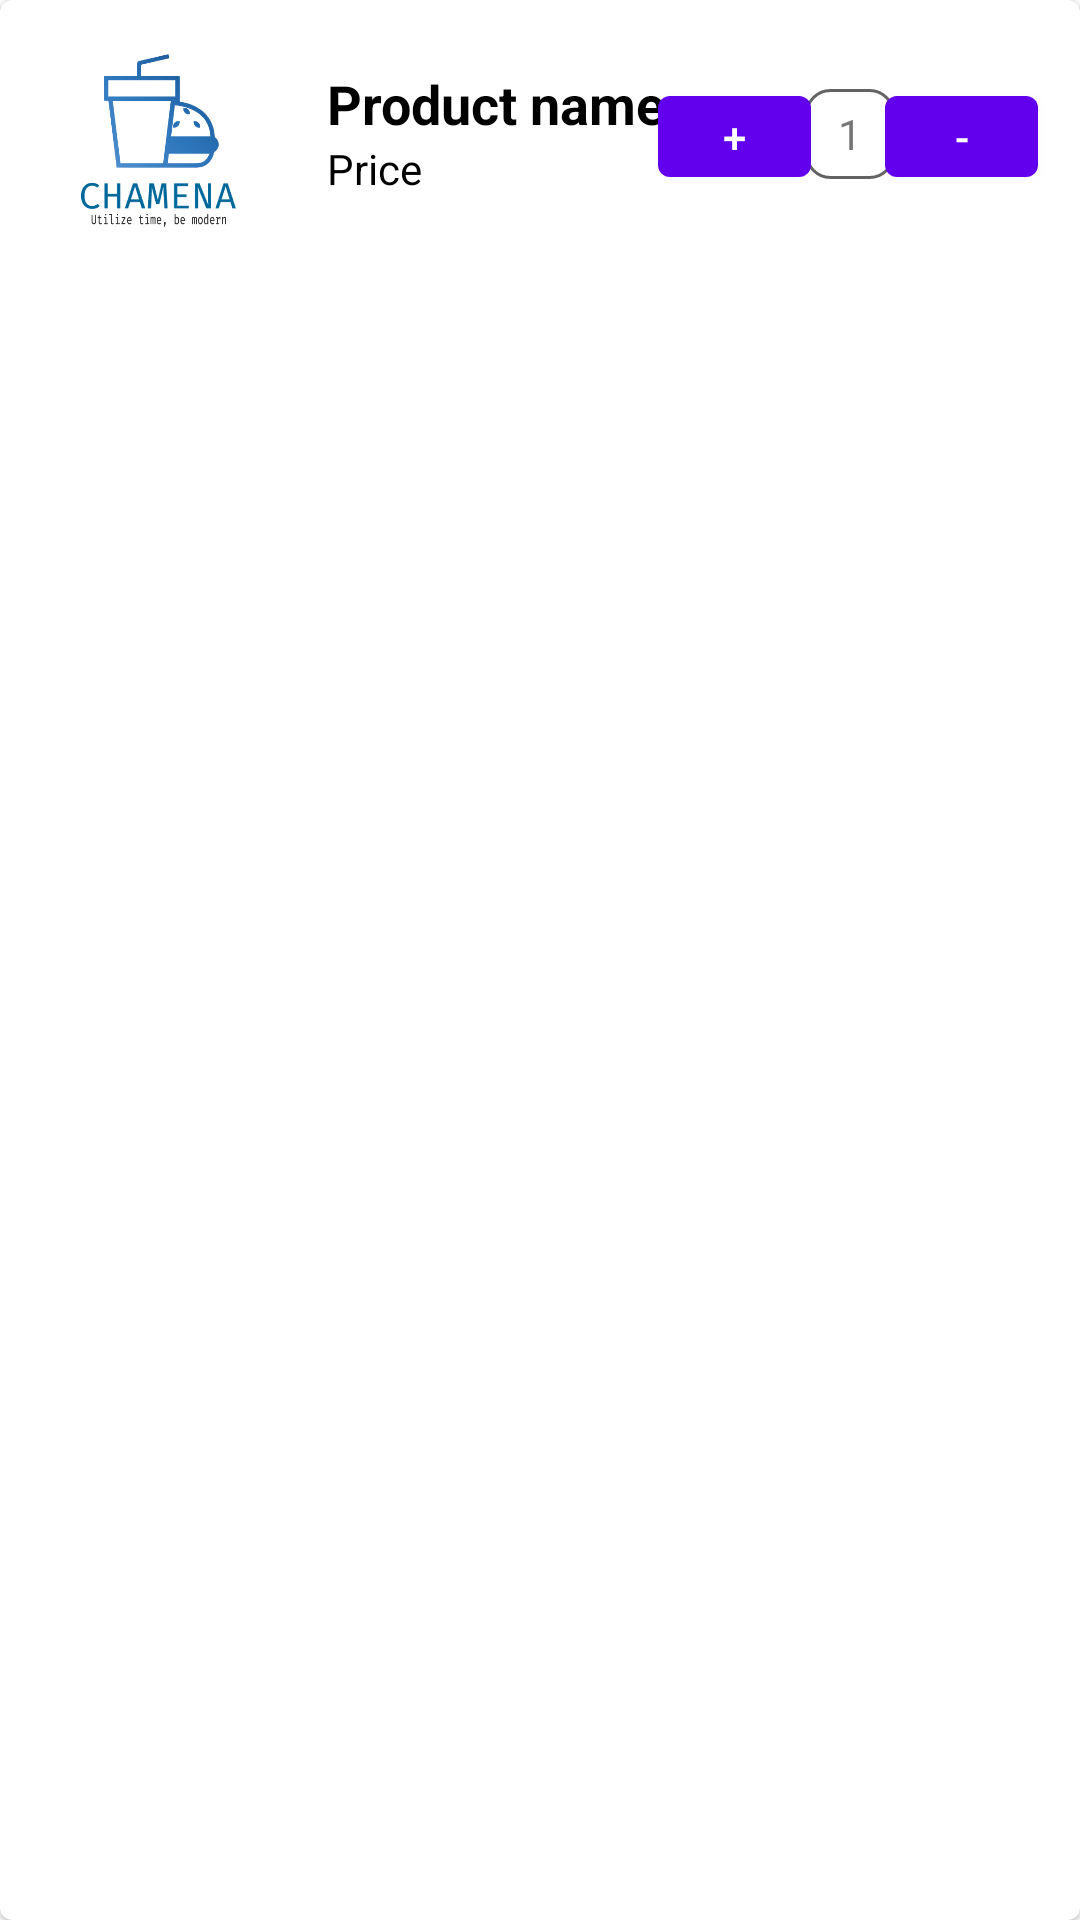

Layout XML and referenced resources for this Android screen:
<!-- AndroidManifest.xml: application theme Theme.Chamena -->
<!-- res/layout/cart_item.xml -->
<?xml version="1.0" encoding="utf-8"?>
<com.google.android.material.card.MaterialCardView xmlns:android="http://schemas.android.com/apk/res/android"
    xmlns:app="http://schemas.android.com/apk/res-auto"
    xmlns:tools="http://schemas.android.com/tools"
    android:layout_width="match_parent"
    android:layout_height="wrap_content"
    android:background="@color/white"
    >

    <androidx.constraintlayout.widget.ConstraintLayout
        android:layout_width="match_parent"
        android:layout_height="101dp">

        <ImageView
            android:id="@+id/image"
            android:layout_width="80dp"
            android:layout_height="80dp"
            android:scaleType="centerCrop"
            android:src="@drawable/logo"
            app:layout_constraintBottom_toBottomOf="parent"
            app:layout_constraintEnd_toEndOf="parent"
            app:layout_constraintHorizontal_bias="0.048"
            app:layout_constraintStart_toStartOf="parent"
            app:layout_constraintTop_toTopOf="parent"
            app:layout_constraintVertical_bias="0.476" />

        <LinearLayout
            android:id="@+id/linearLayout"
            android:layout_width="wrap_content"
            android:layout_height="wrap_content"
            android:orientation="vertical"
            app:layout_constraintBottom_toBottomOf="parent"
            app:layout_constraintEnd_toEndOf="parent"
            app:layout_constraintHorizontal_bias="0.101"
            app:layout_constraintStart_toEndOf="@+id/image"
            app:layout_constraintTop_toTopOf="parent"
            app:layout_constraintVertical_bias="0.39">

            <TextView
                android:id="@+id/productname"
                android:layout_width="wrap_content"
                android:layout_height="wrap_content"
                android:text="Product name"
                android:textColor="@color/black"
                android:textSize="18sp"
                android:textStyle="bold" />

            <TextView
                android:id="@+id/price"
                android:layout_width="wrap_content"
                android:layout_height="wrap_content"
                android:text="Price"
                android:textColor="@color/black" />

        </LinearLayout>

        <Button
            android:id="@+id/plus"
            android:layout_width="51dp"
            android:layout_height="39dp"
            android:layout_marginStart="16dp"
            android:text="+"
            app:layout_constraintBottom_toBottomOf="parent"
            app:layout_constraintEnd_toEndOf="parent"
            app:layout_constraintHorizontal_bias="0.694"
            app:layout_constraintStart_toStartOf="parent"
            app:layout_constraintTop_toTopOf="parent"
            app:layout_constraintVertical_bias="0.419" />

        <Button
            android:id="@+id/less"
            android:layout_width="51dp"
            android:layout_height="39dp"
            android:text="-"
            app:layout_constraintBottom_toBottomOf="parent"
            app:layout_constraintEnd_toEndOf="parent"
            app:layout_constraintHorizontal_bias="0.955"
            app:layout_constraintStart_toStartOf="parent"
            app:layout_constraintTop_toTopOf="parent"
            app:layout_constraintVertical_bias="0.419" />

        <TextView
            android:id="@+id/orderq"
            android:layout_width="30dp"
            android:layout_height="30dp"
            android:background="@drawable/inputborder"
            android:text="1"
            android:textAlignment="center"
            android:gravity="center"
            app:layout_constraintBottom_toBottomOf="parent"
            app:layout_constraintEnd_toEndOf="parent"
            app:layout_constraintHorizontal_bias="0.813"
            app:layout_constraintStart_toStartOf="parent"
            app:layout_constraintTop_toTopOf="parent"
            app:layout_constraintVertical_bias="0.419" />

    </androidx.constraintlayout.widget.ConstraintLayout>


</com.google.android.material.card.MaterialCardView>
<!-- resources referenced by this layout -->
<resources>
  <color name="black">#FF000000</color>
  <color name="white">#FFFFFFFF</color>
  <!-- drawable inputborder (drawable) -->
  <?xml version="1.0" encoding="utf-8"?>
  <shape xmlns:android="http://schemas.android.com/apk/res/android" android:shape="rectangle">
      <stroke android:width="1dp"
              android:color="@color/default_border_color"/>
       <corners android:radius="8dp"/>
  
  
  </shape>
  <!-- drawable logo: png bitmap (drawable, 57659 bytes) -->
  <style name="Theme.Chamena" parent="Theme.MaterialComponents.DayNight.DarkActionBar">
          
          <item name="colorPrimary">@color/purple_500</item>
          <item name="colorPrimaryVariant">@color/purple_700</item>
          <item name="colorOnPrimary">@color/white</item>
          
          <item name="colorSecondary">@color/teal_200</item>
          <item name="colorSecondaryVariant">@color/teal_700</item>
          <item name="colorOnSecondary">@color/black</item>
          
          <item name="android:statusBarColor" tools:targetApi="l">?attr/colorPrimaryVariant</item>
          
      </style>
  <color name="default_border_color">#9C000000</color>
  <color name="purple_500">#FF6200EE</color>
  <color name="purple_700">#FF3700B3</color>
  <color name="teal_200">#FF03DAC5</color>
  <color name="teal_700">#FF018786</color>
</resources>
